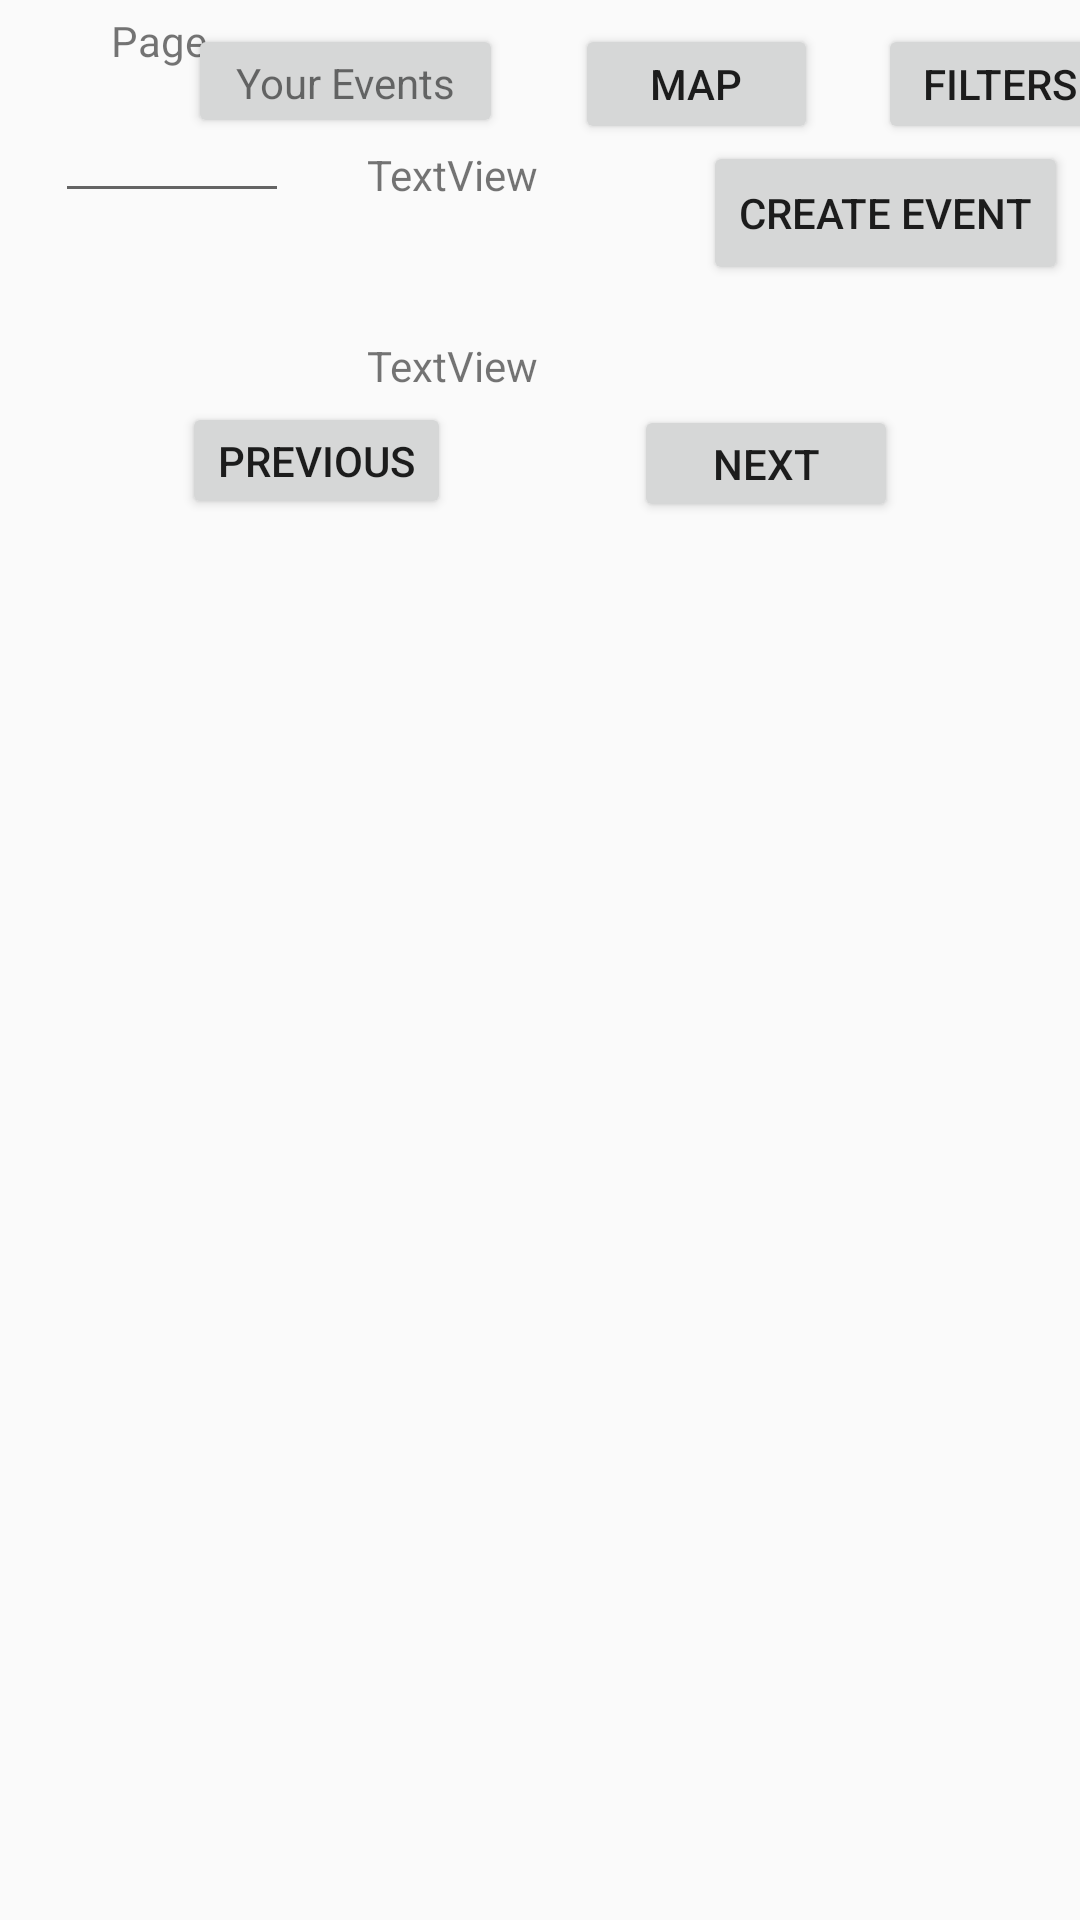

Layout XML and referenced resources for this Android screen:
<!-- AndroidManifest.xml: application theme Theme.CampusDiscovery -->
<!-- res/layout/fragment_events.xml -->
<?xml version="1.0" encoding="utf-8"?>
<android.support.constraint.ConstraintLayout xmlns:android="http://schemas.android.com/apk/res/android"
    xmlns:app="http://schemas.android.com/apk/res-auto"
    xmlns:tools="http://schemas.android.com/tools"
    android:layout_width="match_parent"
    android:layout_height="match_parent"
    tools:context=".EventsFragment">

    <TextView
        android:id="@+id/textview_second"
        android:layout_width="wrap_content"
        android:layout_height="wrap_content"
        app:layout_constraintEnd_toEndOf="parent"
        app:layout_constraintStart_toStartOf="parent"
        app:layout_constraintTop_toTopOf="parent" />

    <TextView
        android:id="@+id/textViewName"
        android:layout_width="wrap_content"
        android:layout_height="wrap_content"
        android:layout_marginStart="168dp"
        android:layout_marginTop="8dp"
        android:layout_marginEnd="55dp"
        android:text="TextView"
        app:layout_constraintBottom_toTopOf="@+id/textViewType"
        app:layout_constraintEnd_toStartOf="@+id/buttonCreateEvent"
        app:layout_constraintHorizontal_bias="1.0"
        app:layout_constraintStart_toStartOf="parent"
        app:layout_constraintTop_toTopOf="parent" />

    <TextView
        android:id="@+id/textViewType"
        android:layout_width="wrap_content"
        android:layout_height="wrap_content"
        android:layout_marginTop="4dp"
        android:layout_marginBottom="16dp"
        android:text="TextView"
        app:layout_constraintBottom_toTopOf="@+id/eventsListView"
        app:layout_constraintEnd_toEndOf="@+id/textViewName"
        app:layout_constraintHorizontal_bias="0.498"
        app:layout_constraintStart_toStartOf="@+id/textViewName"
        app:layout_constraintTop_toBottomOf="@+id/textViewName" />

    <ListView
        android:id="@+id/eventsListView"
        android:layout_width="380dp"
        android:layout_height="520dp"
        android:layout_marginStart="8dp"
        android:layout_marginTop="14dp"
        android:layout_marginEnd="8dp"
        app:layout_constraintBottom_toBottomOf="parent"
        app:layout_constraintEnd_toEndOf="parent"
        app:layout_constraintHorizontal_bias="0.533"
        app:layout_constraintStart_toStartOf="parent"
        app:layout_constraintTop_toBottomOf="@+id/buttonNext" />

    <Button
        android:id="@+id/buttonCreateEvent"
        android:layout_width="wrap_content"
        android:layout_height="48dp"
        android:layout_marginStart="56dp"
        android:layout_marginEnd="4dp"
        android:layout_marginBottom="40dp"
        android:text="Create Event"
        app:layout_constraintBottom_toTopOf="@+id/buttonNext"
        app:layout_constraintEnd_toEndOf="parent"
        app:layout_constraintHorizontal_bias="1.0"
        app:layout_constraintStart_toEndOf="@+id/textViewType"
        app:layout_constraintTop_toTopOf="parent"
        app:layout_constraintVertical_bias="1.0" />

    <EditText
        android:id="@+id/editTextNumber"
        android:layout_width="78dp"
        android:layout_height="40dp"
        android:layout_marginBottom="63dp"
        android:ems="10"
        android:inputType="number"
        android:maxLines="1"
        android:minLines="1"
        app:layout_constraintBottom_toTopOf="@+id/buttonPrevious"
        app:layout_constraintEnd_toStartOf="@+id/textViewType"
        app:layout_constraintHorizontal_bias="0.414"
        app:layout_constraintStart_toStartOf="parent"
        app:layout_constraintTop_toBottomOf="@+id/textView5" />

    <TextView
        android:id="@+id/textView5"
        android:layout_width="35dp"
        android:layout_height="19dp"
        android:layout_marginTop="4dp"
        android:layout_marginBottom="8dp"
        android:text="Page:"
        app:layout_constraintBottom_toTopOf="@+id/editTextNumber"
        app:layout_constraintEnd_toEndOf="parent"
        app:layout_constraintHorizontal_bias="0.114"
        app:layout_constraintStart_toStartOf="parent"
        app:layout_constraintTop_toTopOf="parent" />

    <Button
        android:id="@+id/buttonNext"
        android:layout_width="wrap_content"
        android:layout_height="39dp"
        android:layout_marginTop="156dp"
        android:text="@string/next"
        app:layout_constraintBottom_toTopOf="@+id/eventsListView"
        app:layout_constraintEnd_toEndOf="parent"
        app:layout_constraintStart_toEndOf="@+id/buttonPrevious"
        app:layout_constraintTop_toTopOf="parent" />

    <Button
        android:id="@+id/buttonPrevious"
        android:layout_width="wrap_content"
        android:layout_height="39dp"
        android:layout_marginTop="50dp"
        android:layout_marginBottom="15dp"
        android:text="@string/previous"
        app:layout_constraintBottom_toTopOf="@+id/eventsListView"
        app:layout_constraintEnd_toStartOf="@+id/buttonNext"
        app:layout_constraintHorizontal_bias="0.63"
        app:layout_constraintStart_toStartOf="parent"
        app:layout_constraintTop_toTopOf="parent"
        app:layout_constraintVertical_bias="1.0" />

    <Button
        android:id="@+id/buttonShowMap"
        android:layout_width="81dp"
        android:layout_height="40dp"
        android:layout_marginStart="8dp"
        android:layout_marginTop="8dp"
        android:layout_marginEnd="20dp"
        android:text="Map"
        app:layout_constraintEnd_toStartOf="@+id/buttonFilter"
        app:layout_constraintStart_toEndOf="@+id/buttonYourEvents"
        app:layout_constraintTop_toTopOf="parent" />

    <Button
        android:id="@+id/buttonFilter"
        android:layout_width="81dp"
        android:layout_height="40dp"
        android:layout_marginTop="8dp"
        android:layout_marginEnd="8dp"
        android:text="Filters"
        app:layout_constraintEnd_toEndOf="parent"
        app:layout_constraintStart_toEndOf="@+id/buttonShowMap"
        app:layout_constraintTop_toTopOf="parent" />

    <Button
        android:id="@+id/buttonYourEvents"
        android:layout_width="105dp"
        android:layout_height="38dp"
        android:layout_marginStart="12dp"
        android:layout_marginTop="8dp"
        android:layout_marginEnd="16dp"
        android:text="Your Events"
        android:textAppearance="@style/TextAppearance.AppCompat.Small"
        app:layout_constraintEnd_toStartOf="@+id/buttonShowMap"
        app:layout_constraintStart_toEndOf="@+id/textView5"
        app:layout_constraintTop_toTopOf="parent" />

</android.support.constraint.ConstraintLayout>
<!-- resources referenced by this layout -->
<resources>
  <string name="next">Next</string>
  <string name="previous">Previous</string>
  <style name="Theme.CampusDiscovery" parent="Theme.AppCompat.Light.DarkActionBar">
          
          <item name="colorPrimary">@color/purple_500</item>
          <item name="colorPrimaryDark">@color/purple_700</item>
          <item name="colorAccent">@color/teal_200</item>
          
      </style>
  <!-- not gathered from this repository: default colours our renderer supplied (Android Studio template values) -->
  <color name="purple_500">#FF6200EE</color>
  <color name="purple_700">#FF3700B3</color>
  <color name="teal_200">#FF03DAC5</color>
</resources>
